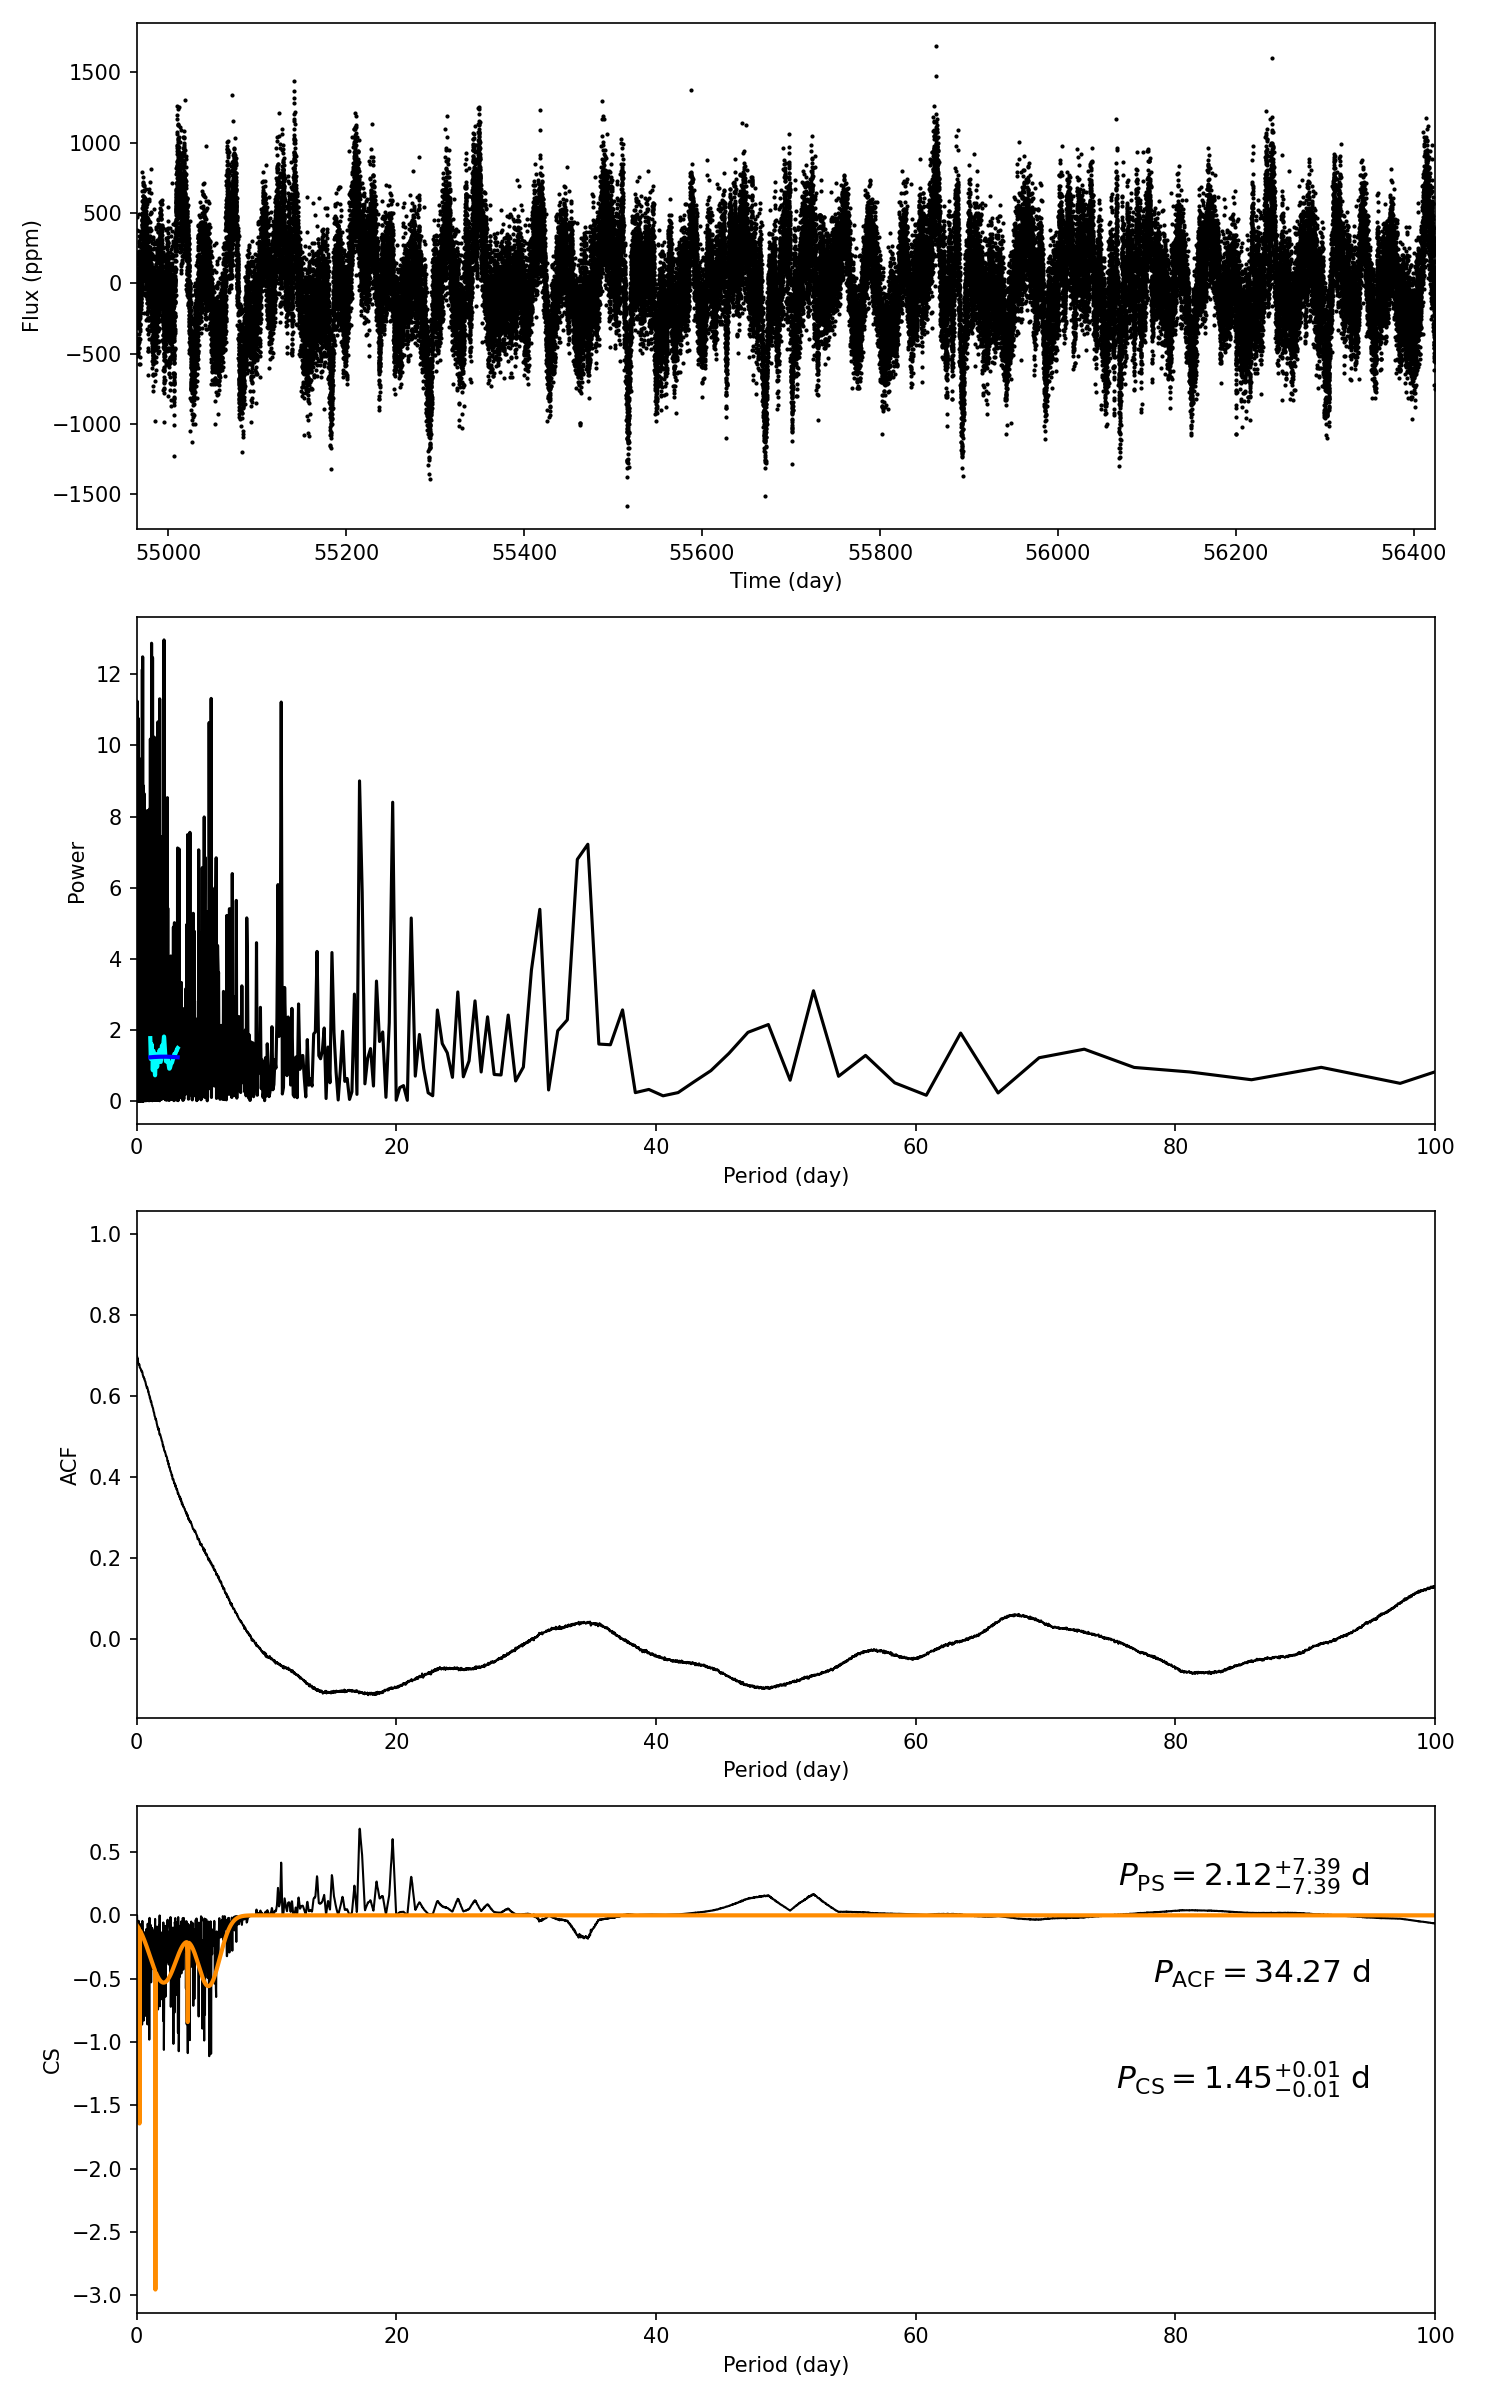

Source data for this figure (header and first rows):
target_id, prot_ps, prot_acf, prot_cs, e_prot_ps, E_prot_ps, e_prot_acf, E_prot_acf, e_prot_cs, E_prot_cs, sph_ps, sph_acf, sph_cs, e_sph_ps, e_sph_acf, e_sph_cs, h_ps, fa_prob_ps, hacf, gacf, hcs
6114904, 2.115, 34.27, 1.454, 7.389, 7.389, -1.0, -1.0, 0.009242, 0.009242, 266.2, 343.6, 249, 67.18, 19.09, 60.97, 12.97, 2.3286541047024713e-06, 0.08358, 0.03612, 0.6843
